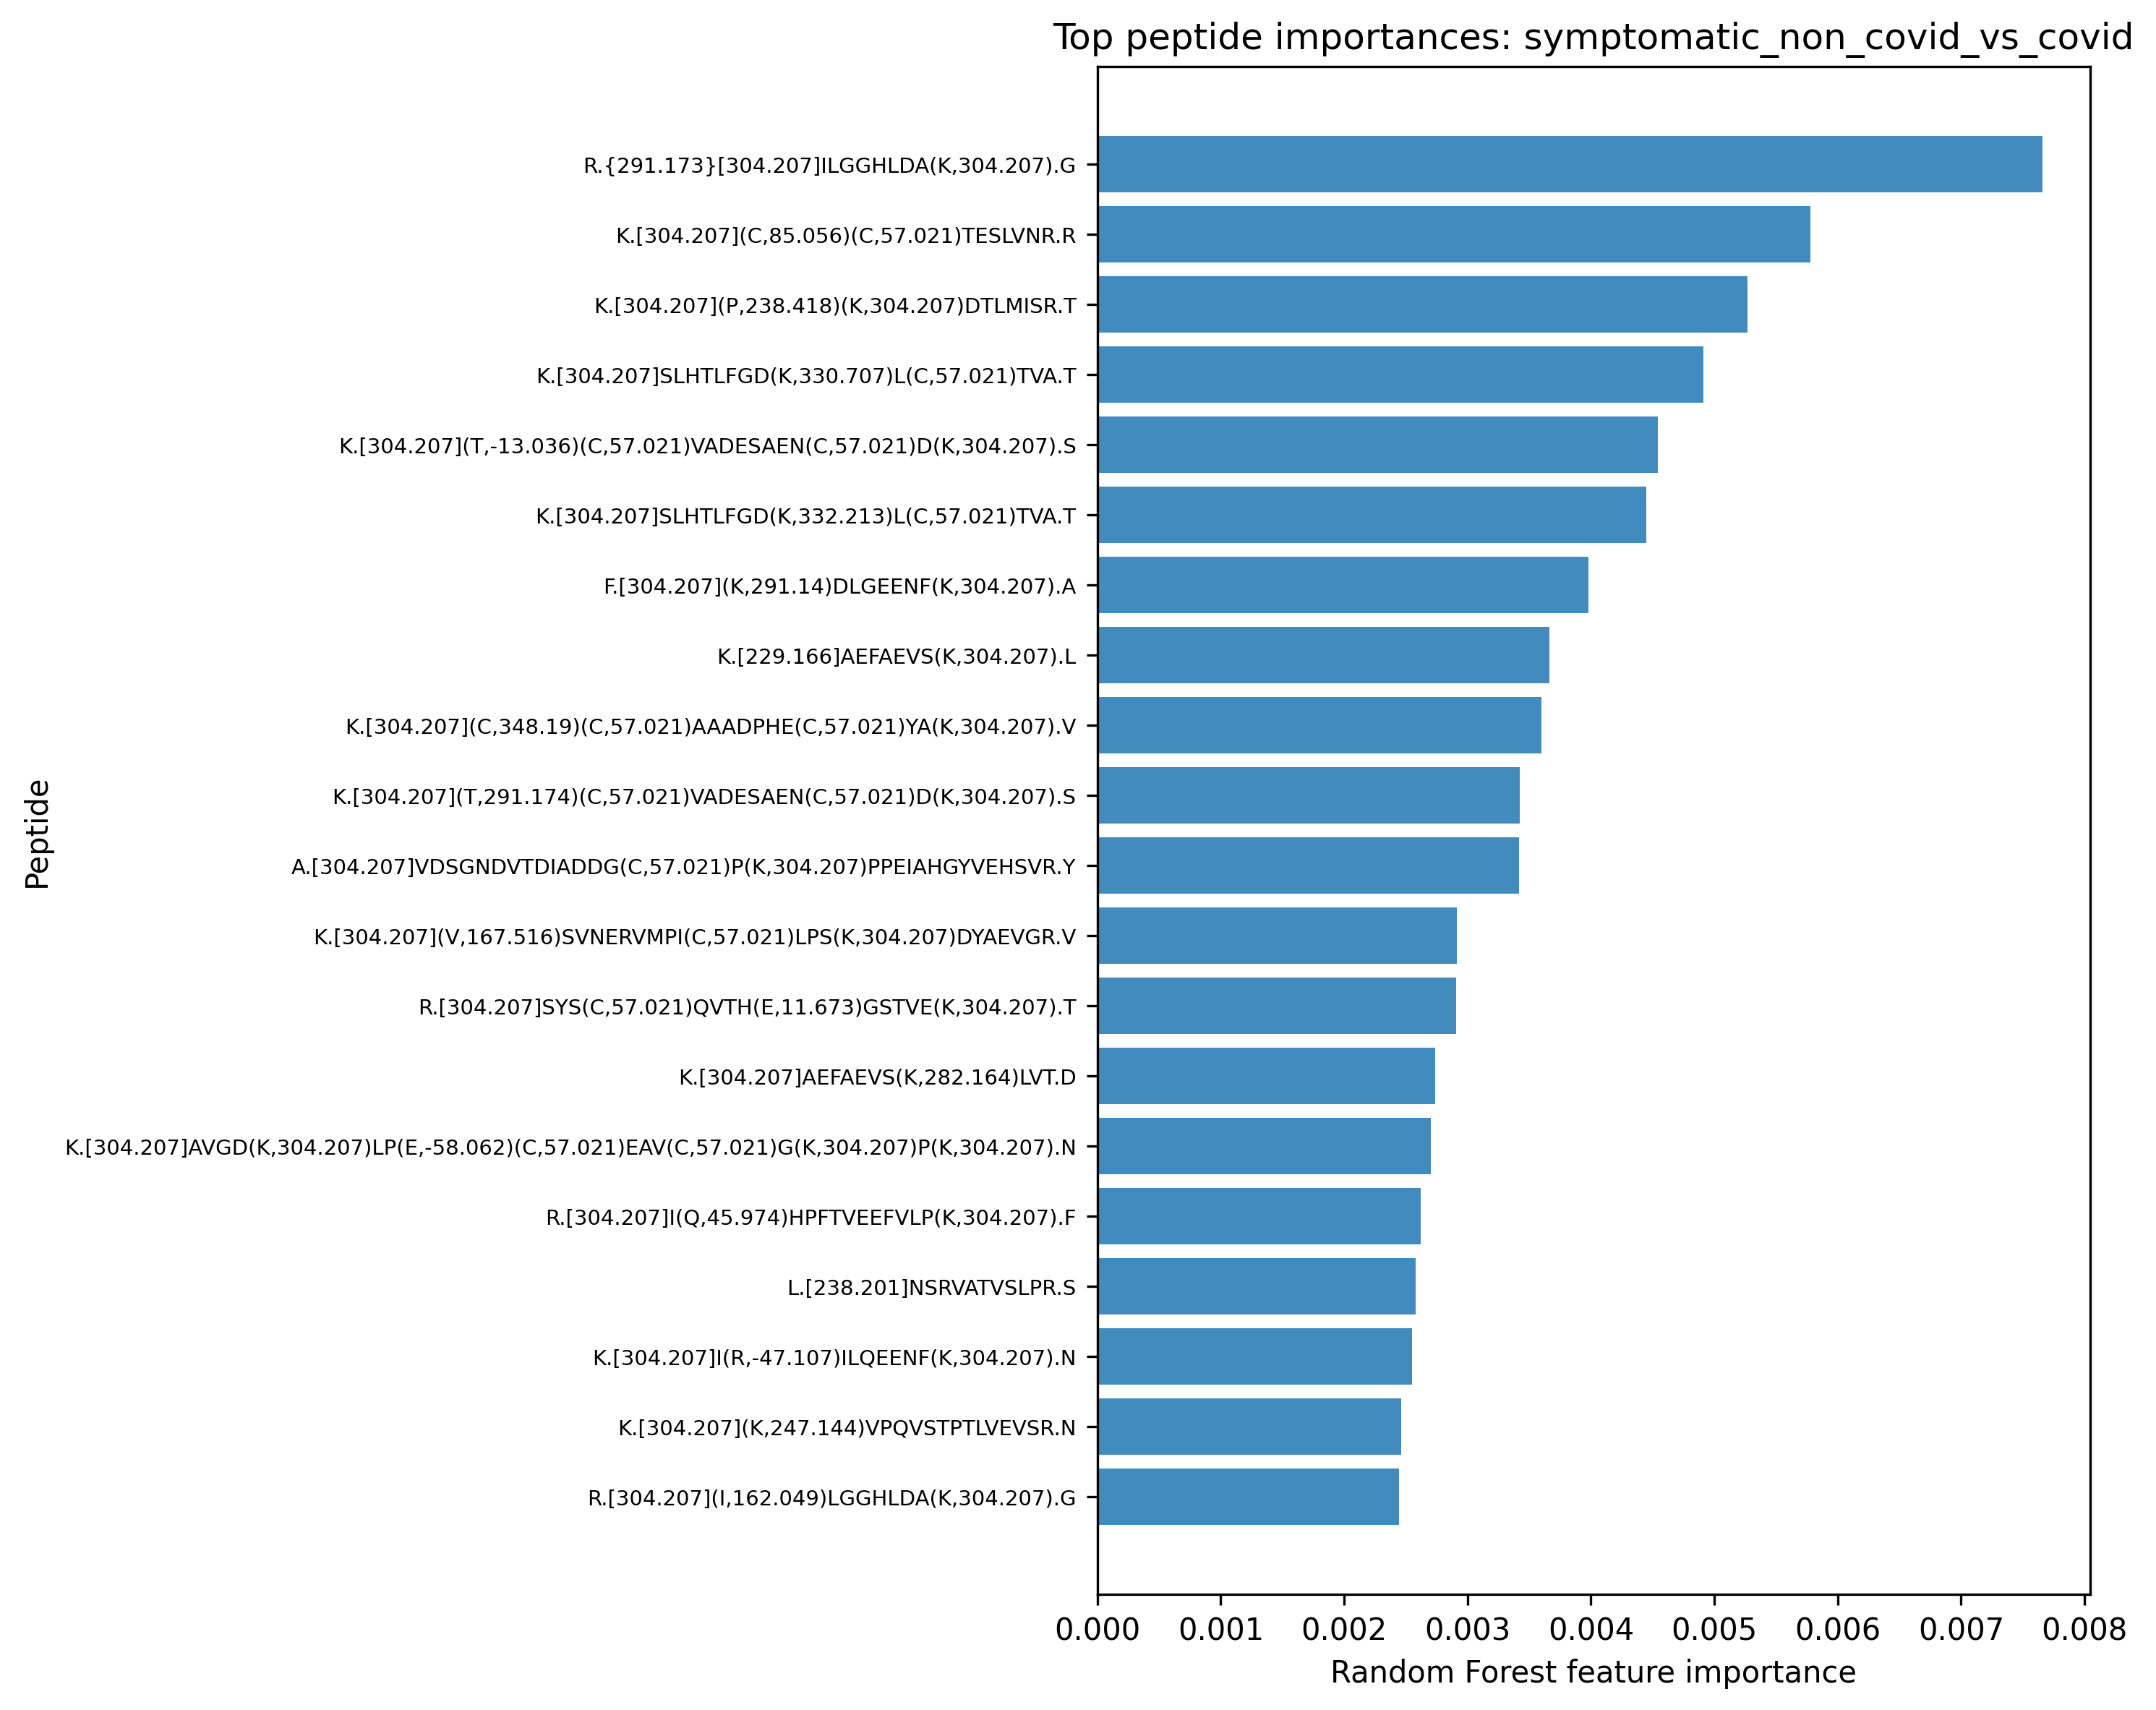

Data behind this chart, as committed beside it:
task, peptide, importance
symptomatic_non_covid_vs_covid, R.{291.173}[304.207]ILGGHLDA(K,304.207).…, 0.007662
symptomatic_non_covid_vs_covid, K.[304.207](C,85.056)(C,57.021)TESLVNR.R, 0.005777
symptomatic_non_covid_vs_covid, K.[304.207](P,238.418)(K,304.207)DTLMISR…, 0.005266
symptomatic_non_covid_vs_covid, K.[304.207]SLHTLFGD(K,330.707)L(C,57.021…, 0.00491
symptomatic_non_covid_vs_covid, K.[304.207](T,-13.036)(C,57.021)VADESAEN…, 0.004545
symptomatic_non_covid_vs_covid, K.[304.207]SLHTLFGD(K,332.213)L(C,57.021…, 0.00445
symptomatic_non_covid_vs_covid, F.[304.207](K,291.14)DLGEENF(K,304.207).…, 0.003978
symptomatic_non_covid_vs_covid, K.[229.166]AEFAEVS(K,304.207).L, 0.003663
symptomatic_non_covid_vs_covid, K.[304.207](C,348.19)(C,57.021)AAADPHE(C…, 0.003598
symptomatic_non_covid_vs_covid, K.[304.207](T,291.174)(C,57.021)VADESAEN…, 0.003424
symptomatic_non_covid_vs_covid, A.[304.207]VDSGNDVTDIADDG(C,57.021)P(K,3…, 0.003416
symptomatic_non_covid_vs_covid, K.[304.207](V,167.516)SVNERVMPI(C,57.021…, 0.002916
symptomatic_non_covid_vs_covid, R.[304.207]SYS(C,57.021)QVTH(E,11.673)GS…, 0.00291
symptomatic_non_covid_vs_covid, K.[304.207]AEFAEVS(K,282.164)LVT.D, 0.002737
symptomatic_non_covid_vs_covid, K.[304.207]AVGD(K,304.207)LP(E,-58.062)(…, 0.002706
symptomatic_non_covid_vs_covid, R.[304.207]I(Q,45.974)HPFTVEEFVLP(K,304.…, 0.002621
symptomatic_non_covid_vs_covid, L.[238.201]NSRVATVSLPR.S, 0.002581
symptomatic_non_covid_vs_covid, K.[304.207]I(R,-47.107)ILQEENF(K,304.207…, 0.002549
symptomatic_non_covid_vs_covid, K.[304.207](K,247.144)VPQVSTPTLVEVSR.N, 0.002464
symptomatic_non_covid_vs_covid, R.[304.207](I,162.049)LGGHLDA(K,304.207)…, 0.002443
symptomatic_non_covid_vs_covid, E.[304.207](C,29.389)FLQH(K,304.207)DDNP…, 0.002441
symptomatic_non_covid_vs_covid, V.[304.207]T(E,152.228)FA(K,304.207)T(C,…, 0.0024
symptomatic_non_covid_vs_covid, K.[304.207](Q,291.175)N(C,57.021)ELFEQLG…, 0.002341
symptomatic_non_covid_vs_covid, K.[304.207](K,229.165)VPQVSTPTLVEVSR.N, 0.002315
symptomatic_non_covid_vs_covid, K.[304.207](K,304.207)QTALVELV(K,229.17)…, 0.002308
symptomatic_non_covid_vs_covid, S.[304.207](N,38.936)(K,304.207)ALPAPIE(…, 0.00221
symptomatic_non_covid_vs_covid, T.[231.194]NHLYLYEIAR.R, 0.002208
symptomatic_non_covid_vs_covid, K.[304.207]VVLGDQDL(K,304.207)(K,304.207…, 0.002187
symptomatic_non_covid_vs_covid, K.[304.207](C,57.021)ASLQ(K,361.231)FGER…, 0.002102
symptomatic_non_covid_vs_covid, K.[304.207](K,247.155)QTALVELV(K,304.207…, 0.001997
symptomatic_non_covid_vs_covid, K.[304.207]SGSD(E,34.075)VQVGQQR.T, 0.001984
symptomatic_non_covid_vs_covid, -.[304.207](L,43.006)(K,304.207)(C,57.02…, 0.001915
symptomatic_non_covid_vs_covid, K.[304.207](Y,-75.04)I(C,57.021)ENQDSISS…, 0.001859
symptomatic_non_covid_vs_covid, K.[304.207]S(K,247.147)EQLTPLI(K,304.207…, 0.001851
symptomatic_non_covid_vs_covid, K.[304.207]SLHTLFGD(K,304.207)L(C,57.021…, 0.001842
symptomatic_non_covid_vs_covid, A.[199.094]TGE(C,57.021)TATVG(K,304.207)…, 0.001823
symptomatic_non_covid_vs_covid, K.[304.207]QTALVELV(K,229.166).H, 0.001813
symptomatic_non_covid_vs_covid, R.[304.207]AF(K,594.301)AWAVAR.L, 0.001777
symptomatic_non_covid_vs_covid, K.[304.207]ADD(K,304.207)ET(C,57.021)FAE…, 0.001755
symptomatic_non_covid_vs_covid, K.[304.207]AVGD(K,304.207)LPE(C,57.021)E…, 0.001693
symptomatic_non_covid_vs_covid, R.[304.207](F,-13.032)(K,304.207)DLGEENF…, 0.00167
symptomatic_non_covid_vs_covid, C.[304.207](C,109.017)HGDLLE(C,57.021)AD…, 0.001654
symptomatic_non_covid_vs_covid, C.[304.207](L,57.629)PS(K,304.207)DYAEVG…, 0.001651
symptomatic_non_covid_vs_covid, R.[304.207]SYS(C,57.021)QVTHEG(S,172.063…, 0.001624
symptomatic_non_covid_vs_covid, K.[304.207](Q,201.536)WIN(K,304.207)AVGD…, 0.00161
symptomatic_non_covid_vs_covid, K.[304.207]IDDIWNL(E,101.96)V(K,304.207)…, 0.001609
symptomatic_non_covid_vs_covid, R.[304.207]TVAAPSVFIFP(P,15.017)SD.E, 0.001606
symptomatic_non_covid_vs_covid, R.[304.207](F,-13.068)(K,304.207)DLGEENF…, 0.001603
symptomatic_non_covid_vs_covid, R.[304.207](V,189.051)YTLNNE(K,304.207).…, 0.001598
symptomatic_non_covid_vs_covid, C.[304.207]L(P,29.617)S(K,304.207)DYAEVG…, 0.001595
symptomatic_non_covid_vs_covid, K.[304.207](A,291.169)EFAEVS(K,304.207).…, 0.001594
symptomatic_non_covid_vs_covid, R.[304.207]TEHPFTVEEFV(L,14.014)P(K,304.…, 0.001556
symptomatic_non_covid_vs_covid, R.[304.207](W,22.977)LQGSQELPR.E, 0.001547
symptomatic_non_covid_vs_covid, K.[304.207](C,57.021)(C,57.021)AAADPHE.C, 0.001538
symptomatic_non_covid_vs_covid, K.[304.207]SPVGVQPILNEHTF(C,349.201)VGMS…, 0.001534
symptomatic_non_covid_vs_covid, K.[304.207]SLHTLFGD(K,175.073).L, 0.001522
symptomatic_non_covid_vs_covid, P.[304.207](S,11.482)LLHTETTE(K,304.207)…, 0.001482
symptomatic_non_covid_vs_covid, K.{43.994}[304.207]TYETTLE(K,304.207).C, 0.001479
symptomatic_non_covid_vs_covid, K.[304.207](Y,265.169)TYETTLE(K,304.207)…, 0.001448
symptomatic_non_covid_vs_covid, K.[304.207](S,172.068)LHTLFGD(K,304.207)…, 0.001428
... 35,822 more rows
